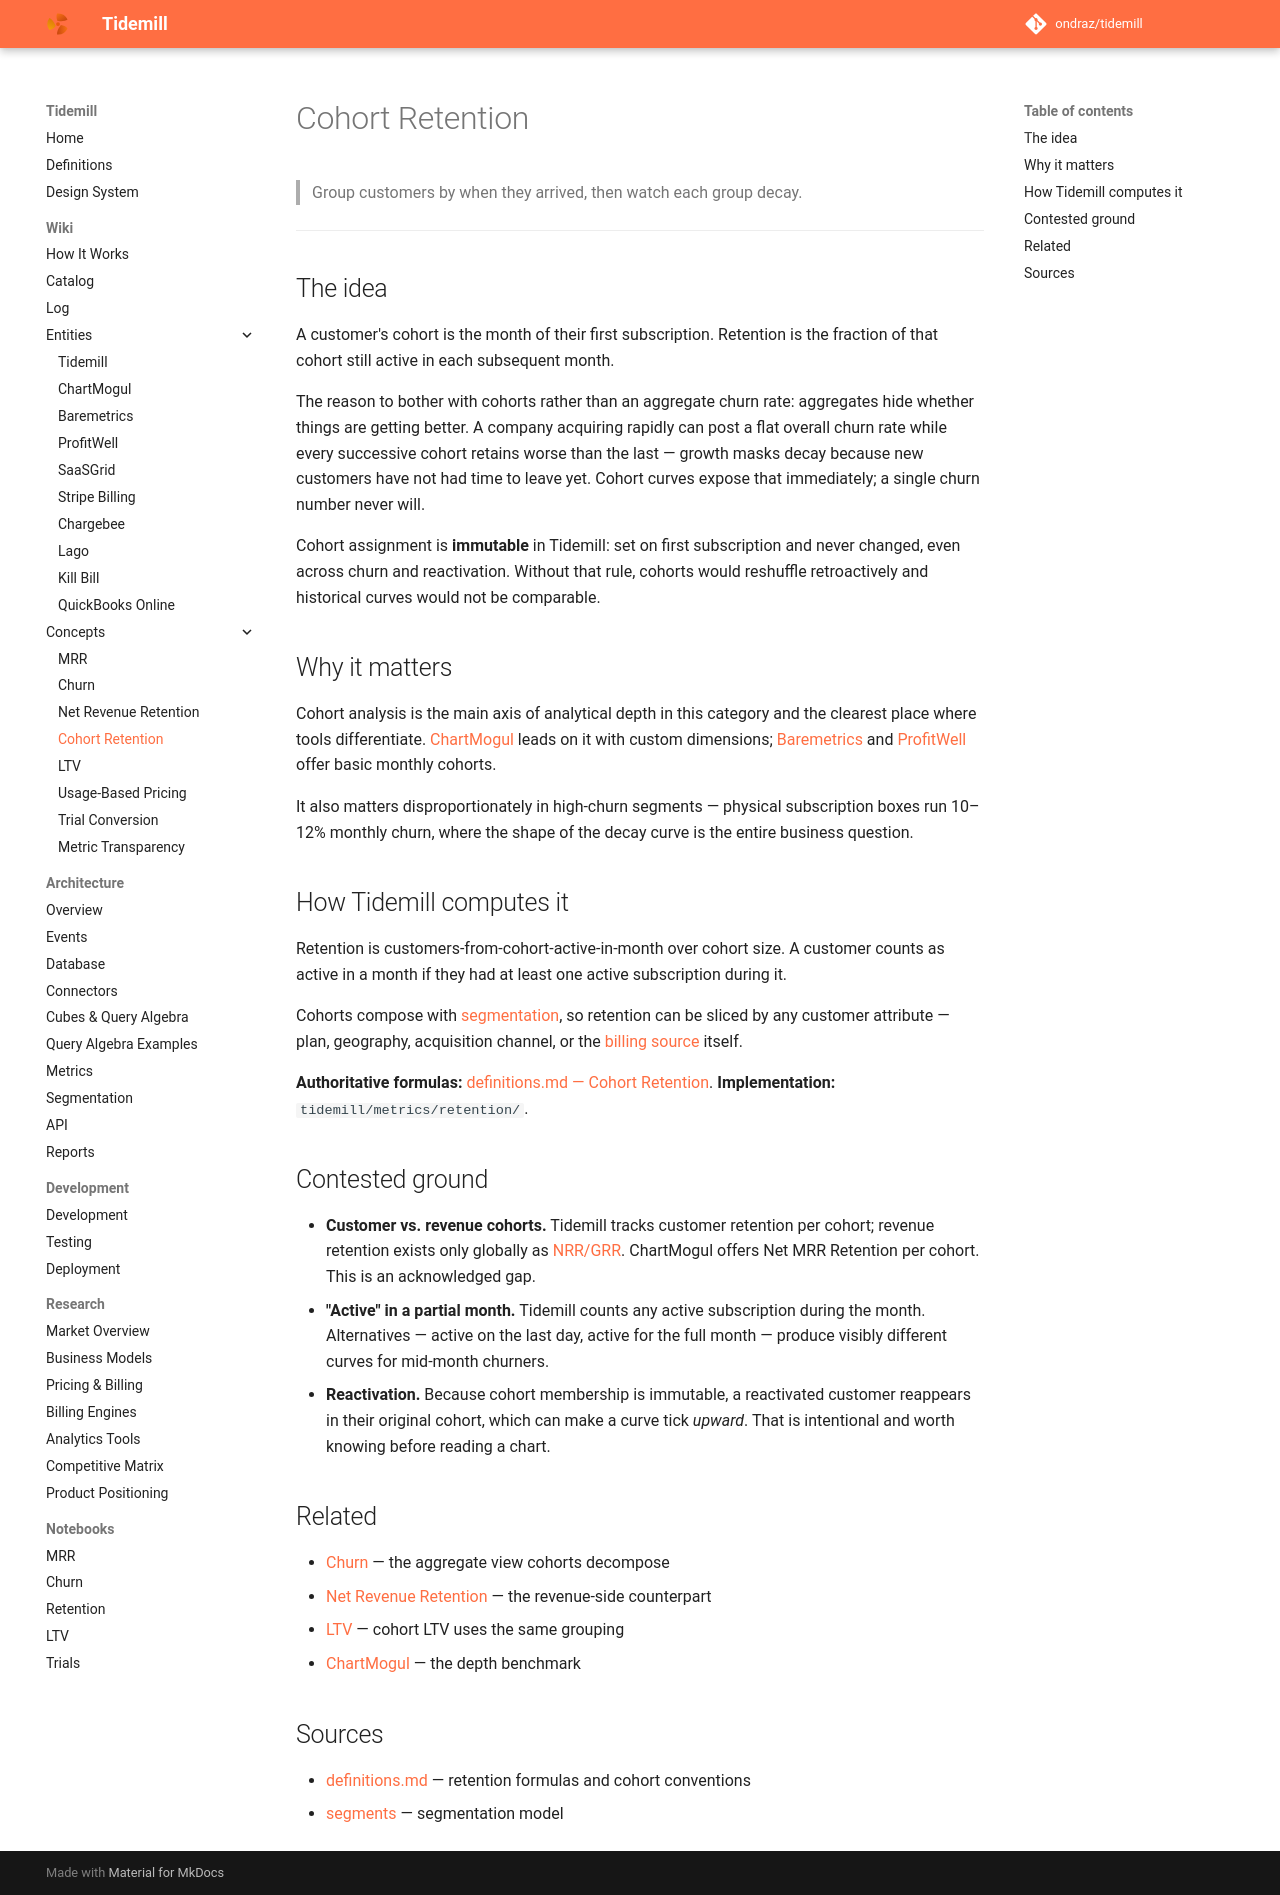

repository: ondraz/tidemill · page: wiki/concepts/cohort-retention/index.html · generator: mkdocs

---
title: Cohort Retention
description: What fraction of customers who started together are still active N months later — the clearest signal of whether a product actually retains.
type: concept
tags: [metric, retention, implemented]
updated: 2026-07-23
---

# Cohort Retention

> Group customers by when they arrived, then watch each group decay.

---

## The idea

A customer's cohort is the month of their first subscription. Retention is the fraction of
that cohort still active in each subsequent month.

The reason to bother with cohorts rather than an aggregate churn rate: aggregates hide
whether things are getting better. A company acquiring rapidly can post a flat overall
churn rate while every successive cohort retains worse than the last — growth masks decay
because new customers have not had time to leave yet. Cohort curves expose that
immediately; a single churn number never will.

Cohort assignment is **immutable** in Tidemill: set on first subscription and never
changed, even across churn and reactivation. Without that rule, cohorts would reshuffle
retroactively and historical curves would not be comparable.

## Why it matters

Cohort analysis is the main axis of analytical depth in this category and the clearest
place where tools differentiate. [ChartMogul](../entities/chartmogul.md) leads on it with
custom dimensions; [Baremetrics](../entities/baremetrics.md) and
[ProfitWell](../entities/profitwell.md) offer basic monthly cohorts.

It also matters disproportionately in high-churn segments — physical subscription boxes
run 10–12% monthly churn, where the shape of the decay curve is the entire business
question.

## How Tidemill computes it

Retention is customers-from-cohort-active-in-month over cohort size. A customer counts as
active in a month if they had at least one active subscription during it.

Cohorts compose with [segmentation](../../architecture/segments.md), so retention can be
sliced by any customer attribute — plan, geography, acquisition channel, or the
[billing source](../entities/chargebee.md) itself.

**Authoritative formulas:** [definitions.md — Cohort Retention](../../definitions.md).
**Implementation:** `tidemill/metrics/retention/`.

## Contested ground

- **Customer vs. revenue cohorts.** Tidemill tracks customer retention per cohort;
  revenue retention exists only globally as [NRR/GRR](net-revenue-retention.md).
  ChartMogul offers Net MRR Retention per cohort. This is an acknowledged gap.
- **"Active" in a partial month.** Tidemill counts any active subscription during the
  month. Alternatives — active on the last day, active for the full month — produce
  visibly different curves for mid-month churners.
- **Reactivation.** Because cohort membership is immutable, a reactivated customer
  reappears in their original cohort, which can make a curve tick *upward*. That is
  intentional and worth knowing before reading a chart.

## Related

- [Churn](churn.md) — the aggregate view cohorts decompose
- [Net Revenue Retention](net-revenue-retention.md) — the revenue-side counterpart
- [LTV](ltv.md) — cohort LTV uses the same grouping
- [ChartMogul](../entities/chartmogul.md) — the depth benchmark

## Sources

- [definitions.md](../../definitions.md) — retention formulas and cohort conventions
- [segments](../../architecture/segments.md) — segmentation model
